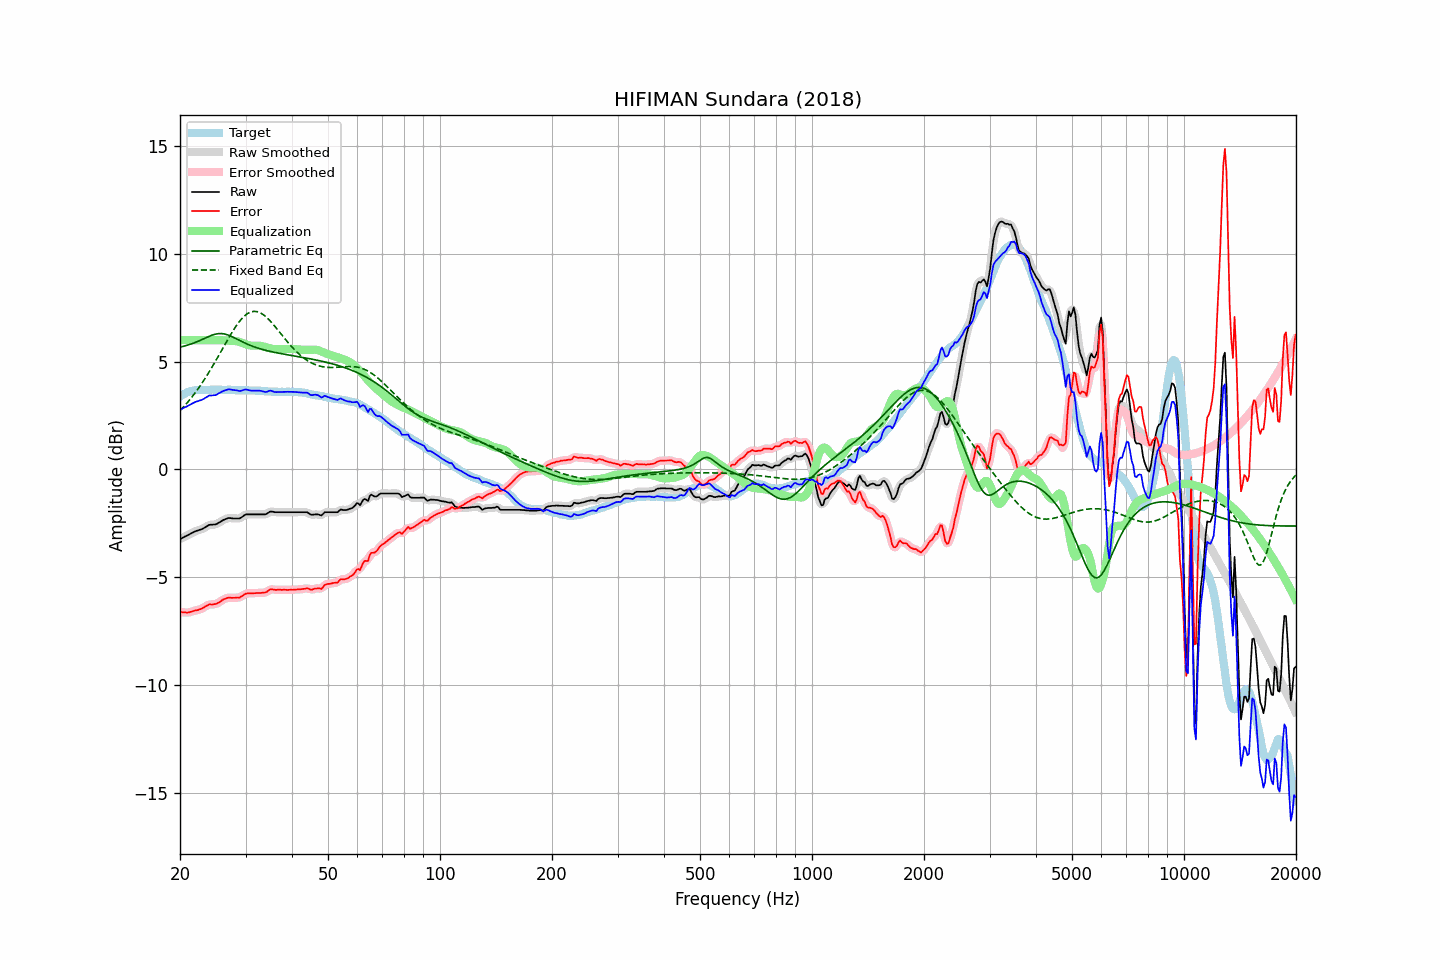

The table this chart was drawn from, first rows:
frequency, raw, error, smoothed, error_smoothed, equalization, parametric_eq, fixed_band_eq, equalized_raw, equalized_smoothed, target
20.00, -3.24, -6.62, -3.24, -6.62, 6.00, 5.67, 2.73, 2.76, 2.76, 3.38
20.20, -3.20, -6.63, -3.20, -6.63, 6.00, 5.69, 2.80, 2.80, 2.80, 3.43
20.40, -3.16, -6.64, -3.16, -6.64, 6.00, 5.71, 2.88, 2.84, 2.84, 3.48
20.61, -3.12, -6.63, -3.12, -6.64, 6.00, 5.73, 2.97, 2.88, 2.88, 3.51
20.81, -3.09, -6.65, -3.09, -6.64, 6.00, 5.75, 3.05, 2.91, 2.91, 3.56
21.02, -3.05, -6.65, -3.05, -6.64, 6.00, 5.77, 3.14, 2.95, 2.95, 3.60
21.23, -3.01, -6.63, -3.01, -6.63, 6.00, 5.79, 3.23, 2.99, 2.99, 3.62
21.44, -2.97, -6.60, -2.97, -6.61, 6.00, 5.82, 3.32, 3.03, 3.03, 3.64
21.66, -2.93, -6.58, -2.93, -6.58, 6.00, 5.85, 3.41, 3.07, 3.07, 3.66
21.87, -2.89, -6.55, -2.89, -6.56, 6.00, 5.88, 3.51, 3.11, 3.11, 3.67
22.09, -2.86, -6.54, -2.86, -6.54, 6.00, 5.91, 3.61, 3.14, 3.14, 3.68
22.31, -2.84, -6.53, -2.83, -6.53, 6.00, 5.94, 3.71, 3.16, 3.17, 3.69
22.54, -2.81, -6.50, -2.81, -6.51, 6.00, 5.97, 3.82, 3.19, 3.19, 3.69
22.76, -2.79, -6.48, -2.79, -6.48, 6.00, 6.00, 3.93, 3.21, 3.21, 3.69
22.99, -2.76, -6.44, -2.76, -6.44, 6.00, 6.04, 4.04, 3.24, 3.24, 3.68
23.22, -2.72, -6.40, -2.72, -6.40, 6.00, 6.07, 4.15, 3.28, 3.28, 3.68
23.45, -2.67, -6.35, -2.67, -6.35, 6.00, 6.11, 4.27, 3.33, 3.33, 3.68
23.69, -2.63, -6.32, -2.62, -6.31, 6.00, 6.14, 4.39, 3.37, 3.38, 3.69
23.92, -2.58, -6.27, -2.59, -6.28, 6.00, 6.17, 4.51, 3.42, 3.41, 3.69
24.16, -2.57, -6.27, -2.57, -6.27, 6.00, 6.20, 4.63, 3.43, 3.43, 3.70
24.40, -2.57, -6.28, -2.56, -6.26, 6.00, 6.23, 4.75, 3.43, 3.44, 3.71
24.65, -2.56, -6.26, -2.56, -6.26, 6.00, 6.25, 4.88, 3.44, 3.44, 3.70
24.89, -2.56, -6.25, -2.55, -6.25, 6.00, 6.28, 5.01, 3.44, 3.45, 3.70
25.14, -2.53, -6.22, -2.52, -6.22, 6.00, 6.29, 5.14, 3.47, 3.48, 3.69
25.39, -2.48, -6.18, -2.48, -6.18, 6.00, 6.30, 5.27, 3.52, 3.52, 3.70
25.65, -2.44, -6.14, -2.44, -6.13, 6.00, 6.30, 5.41, 3.56, 3.56, 3.70
25.91, -2.39, -6.08, -2.39, -6.09, 6.00, 6.30, 5.54, 3.61, 3.60, 3.69
26.16, -2.35, -6.04, -2.35, -6.04, 5.99, 6.29, 5.67, 3.64, 3.64, 3.69
26.43, -2.32, -6.01, -2.31, -6.00, 5.99, 6.28, 5.80, 3.67, 3.67, 3.69
26.69, -2.29, -5.98, -2.29, -5.98, 5.98, 6.26, 5.93, 3.69, 3.69, 3.69
26.96, -2.26, -5.96, -2.27, -5.96, 5.97, 6.23, 6.06, 3.71, 3.71, 3.70
27.23, -2.26, -5.95, -2.26, -5.96, 5.97, 6.20, 6.19, 3.71, 3.71, 3.70
27.50, -2.27, -5.96, -2.27, -5.96, 5.97, 6.17, 6.32, 3.70, 3.70, 3.69
27.77, -2.28, -5.96, -2.27, -5.96, 5.97, 6.14, 6.44, 3.69, 3.69, 3.68
28.05, -2.28, -5.96, -2.28, -5.96, 5.96, 6.10, 6.55, 3.68, 3.68, 3.68
28.33, -2.28, -5.95, -2.28, -5.96, 5.95, 6.06, 6.66, 3.67, 3.67, 3.67
28.62, -2.28, -5.95, -2.28, -5.95, 5.93, 6.02, 6.77, 3.66, 3.65, 3.67
28.90, -2.28, -5.96, -2.27, -5.94, 5.91, 5.99, 6.87, 3.63, 3.64, 3.68
29.19, -2.24, -5.90, -2.24, -5.91, 5.89, 5.95, 6.96, 3.65, 3.65, 3.66
29.48, -2.19, -5.87, -2.19, -5.86, 5.86, 5.91, 7.04, 3.67, 3.67, 3.68
29.78, -2.13, -5.80, -2.13, -5.81, 5.83, 5.88, 7.11, 3.70, 3.69, 3.67
30.08, -2.09, -5.77, -2.10, -5.78, 5.80, 5.84, 7.17, 3.71, 3.70, 3.68
30.38, -2.09, -5.76, -2.09, -5.75, 5.78, 5.81, 7.23, 3.69, 3.69, 3.67
30.68, -2.09, -5.75, -2.09, -5.75, 5.76, 5.78, 7.27, 3.67, 3.67, 3.67
30.99, -2.09, -5.75, -2.09, -5.75, 5.75, 5.75, 7.30, 3.66, 3.66, 3.66
31.30, -2.09, -5.75, -2.09, -5.75, 5.74, 5.72, 7.32, 3.65, 3.65, 3.66
31.61, -2.09, -5.75, -2.09, -5.75, 5.74, 5.69, 7.33, 3.65, 3.65, 3.66
31.93, -2.09, -5.75, -2.09, -5.74, 5.74, 5.66, 7.33, 3.65, 3.65, 3.66
32.24, -2.09, -5.73, -2.09, -5.74, 5.75, 5.64, 7.32, 3.66, 3.66, 3.64
32.57, -2.09, -5.74, -2.09, -5.74, 5.74, 5.62, 7.29, 3.66, 3.66, 3.65
32.89, -2.09, -5.74, -2.09, -5.73, 5.74, 5.59, 7.26, 3.65, 3.65, 3.65
33.22, -2.09, -5.73, -2.09, -5.73, 5.72, 5.57, 7.22, 3.63, 3.63, 3.64
33.55, -2.09, -5.72, -2.09, -5.72, 5.70, 5.55, 7.17, 3.61, 3.61, 3.63
33.89, -2.09, -5.71, -2.08, -5.71, 5.68, 5.53, 7.11, 3.59, 3.60, 3.62
34.23, -2.06, -5.69, -2.05, -5.67, 5.66, 5.51, 7.05, 3.60, 3.61, 3.63
34.57, -2.01, -5.62, -2.01, -5.63, 5.64, 5.49, 6.97, 3.63, 3.63, 3.61
34.92, -1.96, -5.57, -1.97, -5.59, 5.62, 5.48, 6.90, 3.66, 3.64, 3.61
35.27, -1.96, -5.57, -1.96, -5.57, 5.60, 5.46, 6.81, 3.64, 3.64, 3.61
35.62, -1.97, -5.57, -1.97, -5.57, 5.59, 5.44, 6.73, 3.62, 3.62, 3.60
35.97, -1.99, -5.59, -1.98, -5.59, 5.58, 5.43, 6.64, 3.59, 3.60, 3.60
... 635 more rows
